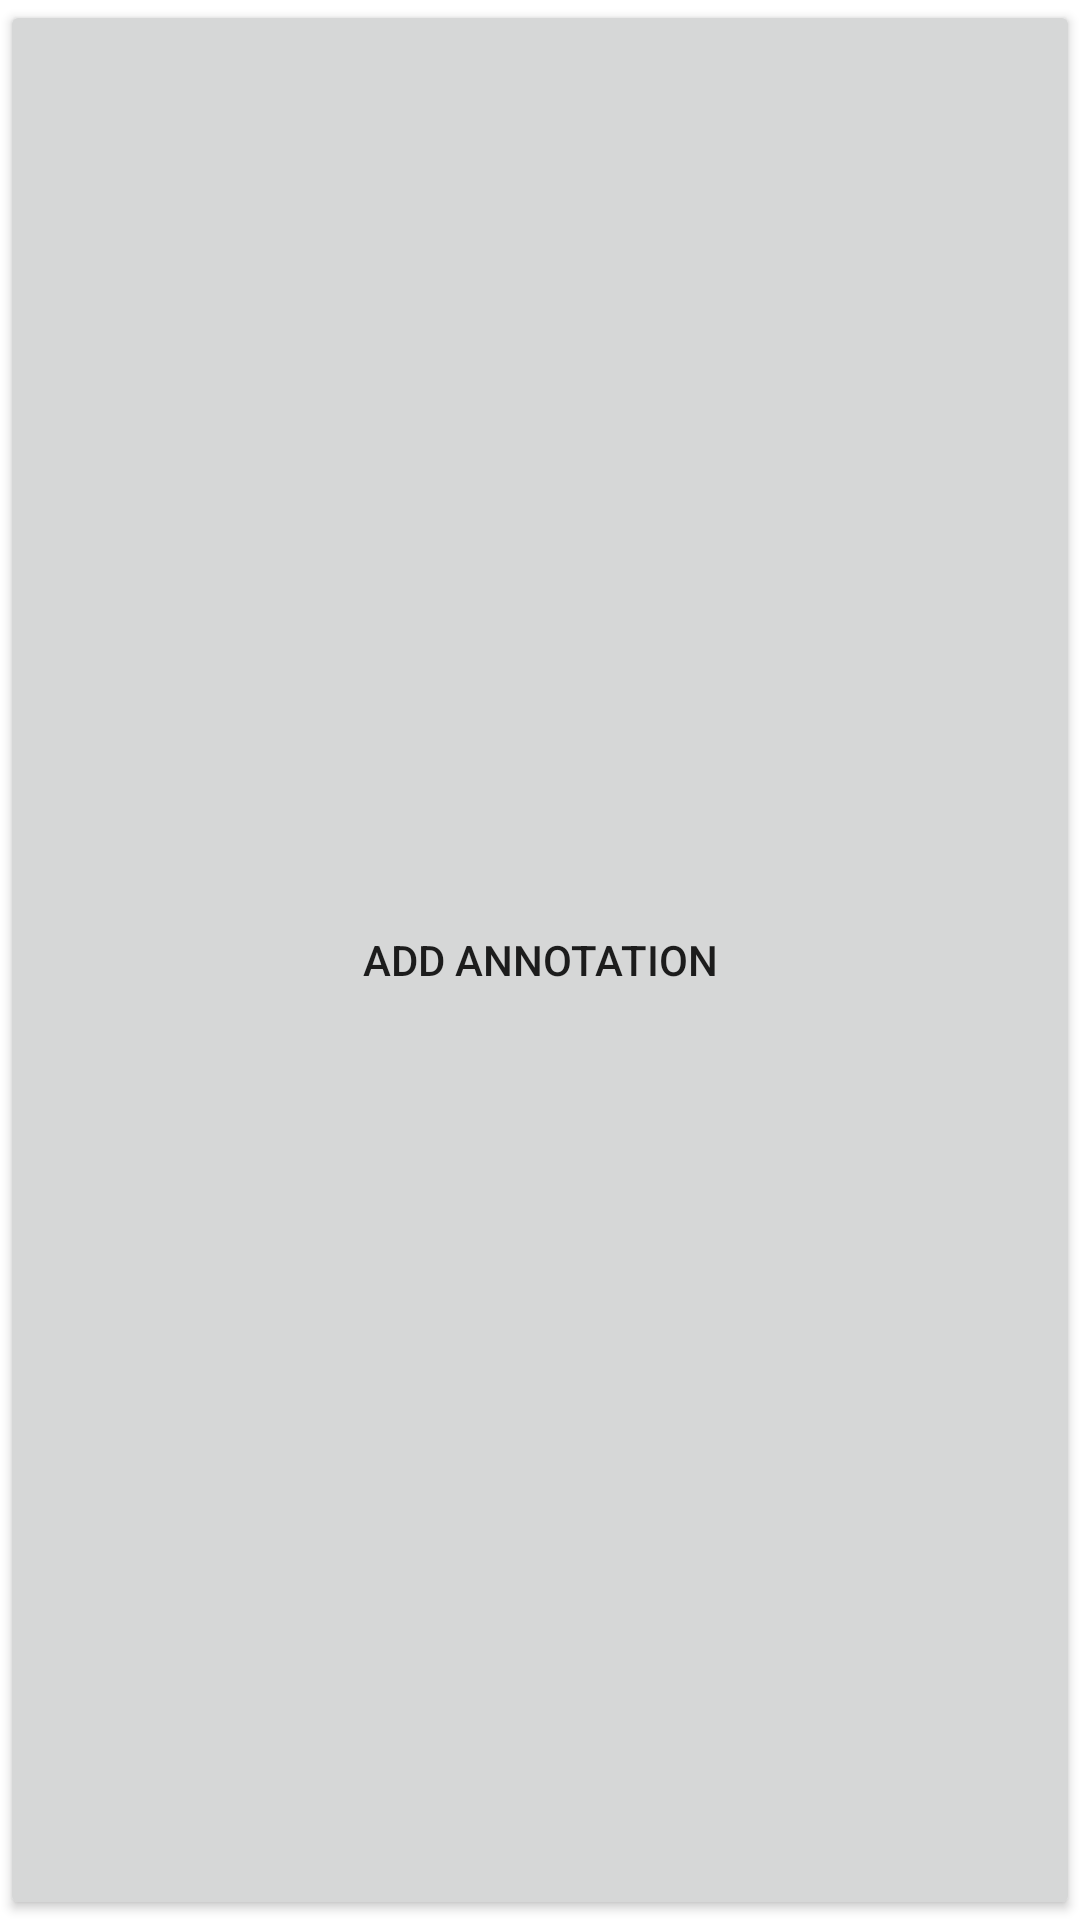

Produce the Android XML layout that renders to this screen, including the resource entries it uses.
<!-- AndroidManifest.xml: application theme Theme.Library_2 -->
<!-- res/layout/fragment.xml -->
<?xml version="1.0" encoding="utf-8"?>
<LinearLayout
    xmlns:android="http://schemas.android.com/apk/res/android"
    android:layout_width="match_parent"
    android:layout_height="match_parent"
    android:orientation="vertical">

    <Button
        android:id="@+id/add"
        android:layout_width="match_parent"
        android:layout_height="match_parent"
        android:text="ADD ANNOTATION" />
    <EditText
        android:id="@+id/text_addition"
        android:layout_width="match_parent"
        android:layout_height="wrap_content"/>

</LinearLayout>
<!-- resources referenced by this layout -->
<resources>
  <style name="Theme.Library_2" parent="Theme.MaterialComponents.DayNight.DarkActionBar">
          
          <item name="colorPrimary">@color/purple_500</item>
          <item name="colorPrimaryVariant">@color/purple_700</item>
          <item name="colorOnPrimary">@color/white</item>
          
          <item name="colorSecondary">@color/teal_200</item>
          <item name="colorSecondaryVariant">@color/teal_700</item>
          <item name="colorOnSecondary">@color/black</item>
          
          <item name="android:statusBarColor" tools:targetApi="l">?attr/colorPrimaryVariant</item>
          
      </style>
  <!-- not gathered from this repository: default colours our renderer supplied (Android Studio template values) -->
  <color name="purple_500">#FF6200EE</color>
  <color name="purple_700">#FF3700B3</color>
  <color name="teal_200">#FF03DAC5</color>
  <color name="teal_700">#FF018786</color>
  <color name="black">#FF000000</color>
  <color name="white">#FFFFFFFF</color>
</resources>
